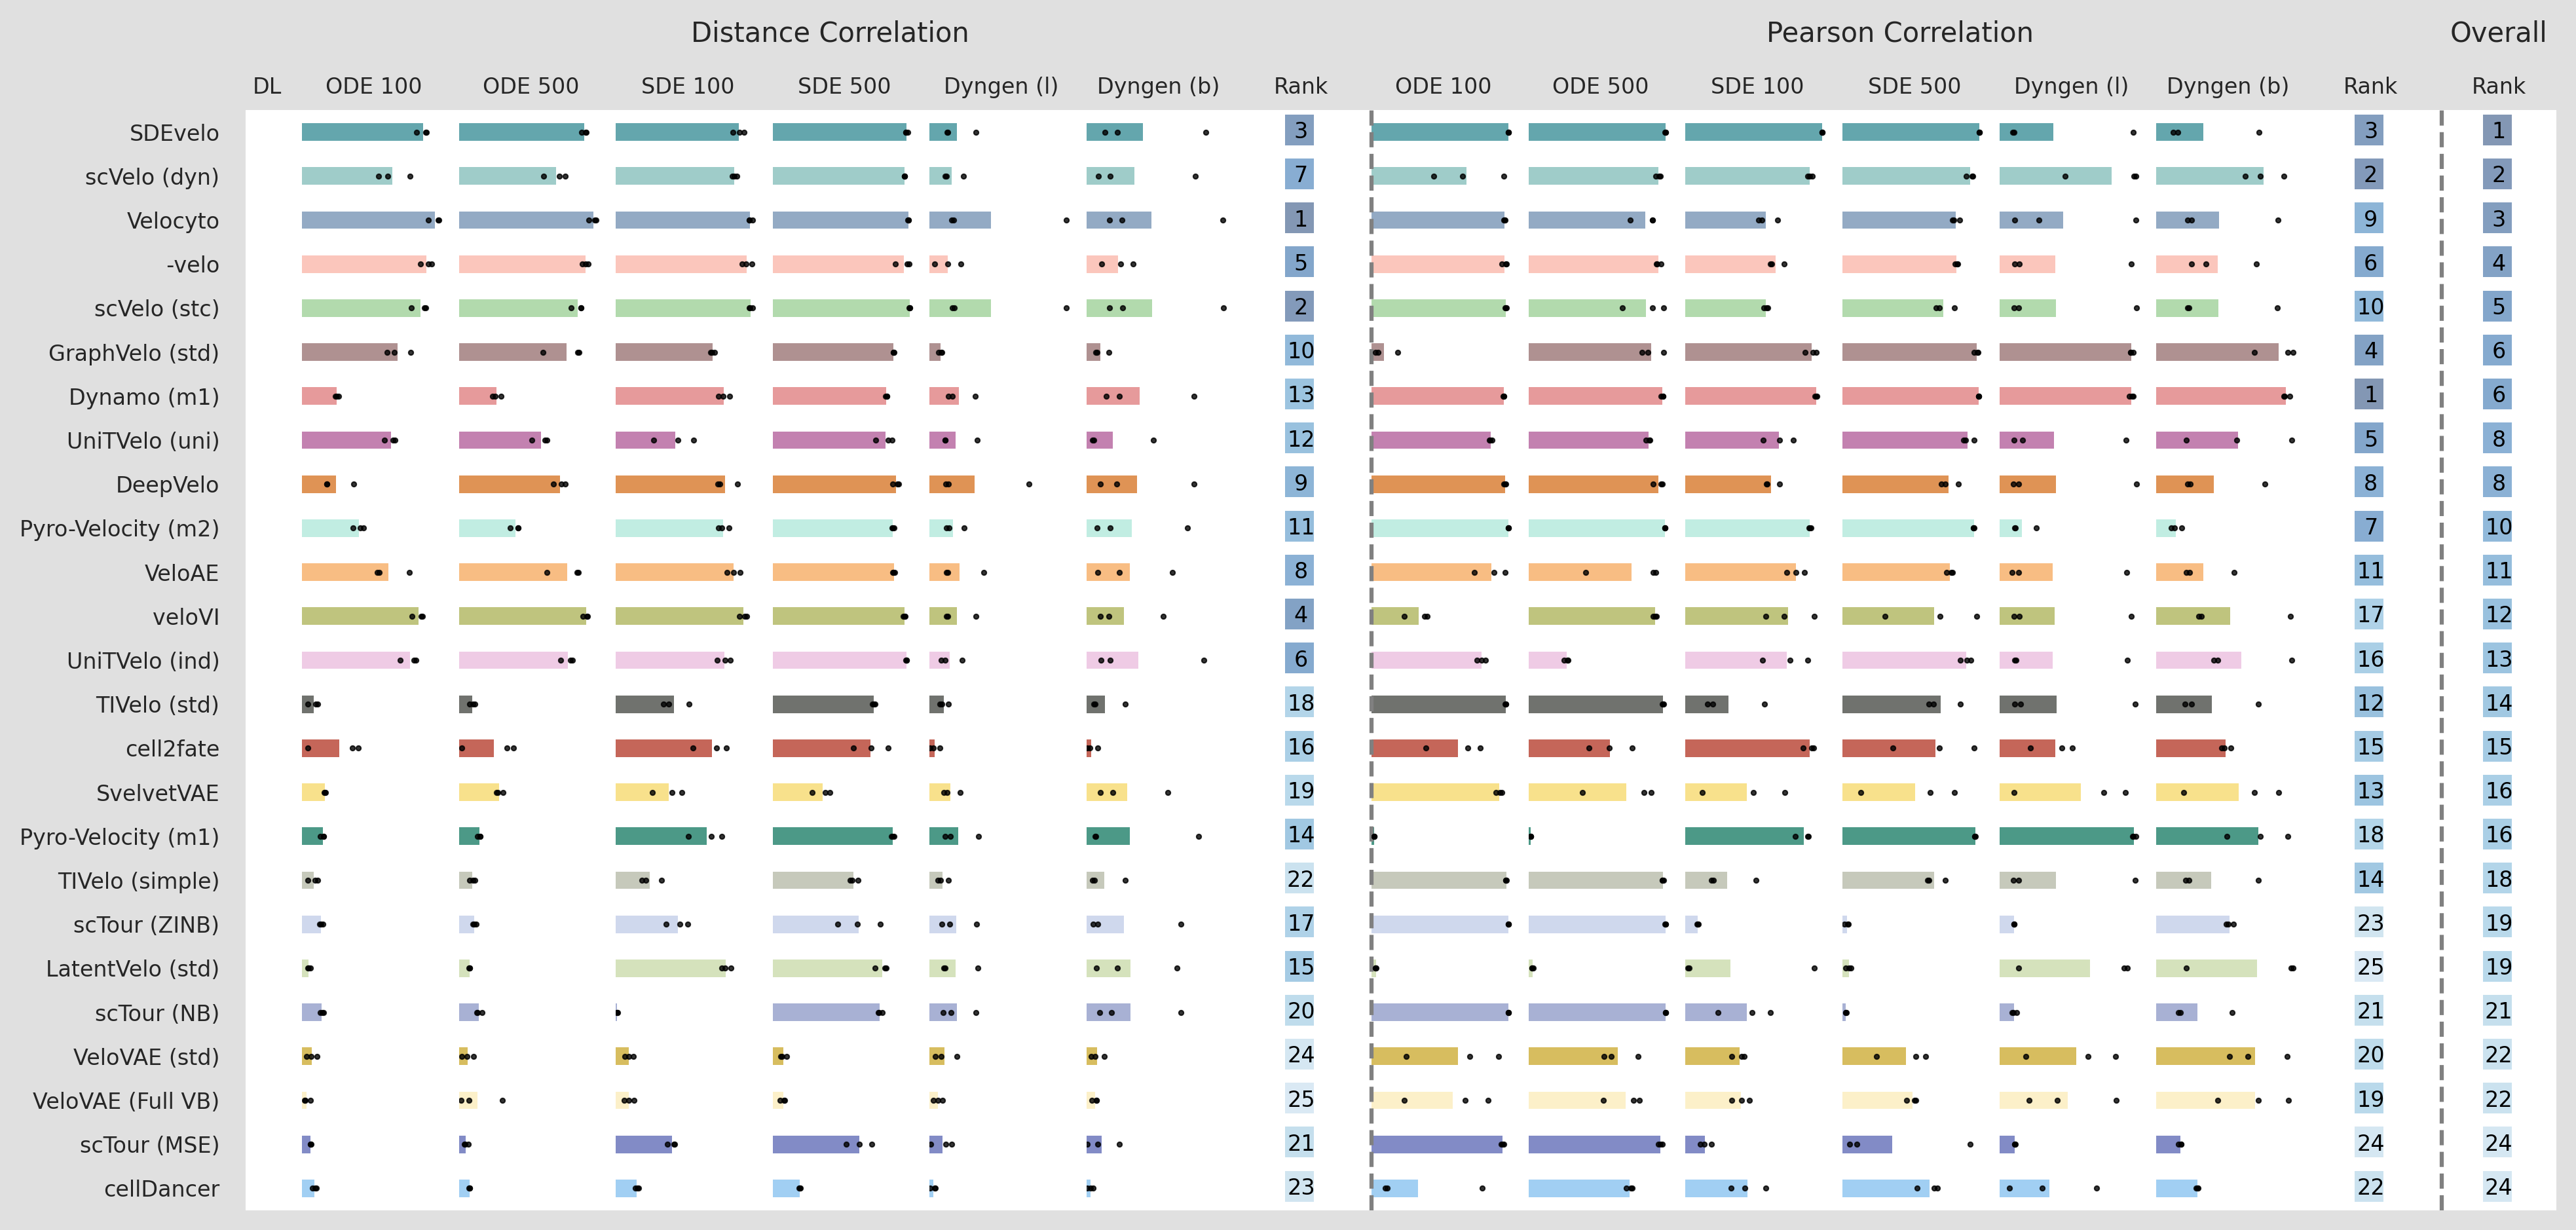

Values plotted in this chart, from the file beside it:
Method, DL, rank, real
cell2fate, 0, 15, 17
cellDancer, 1, 24, 6
DeepVelo, 1, 9, 5
Dynamo (m1), 0, 6, 12
GraphVelo (std), 0, 6, 24
-velo, 0, 4, 19
LatentVelo (std), 1, 19, 18
Pyro-Velocity (m1), 0, 16, 21
Pyro-Velocity (m2), 0, 10, 7
scTour (MSE), 1, 24, 25
scTour (NB), 1, 21, 21
scTour (ZINB), 1, 19, 15
scVelo (dyn), 0, 2, 23
scVelo (stc), 0, 5, 4
SDEvelo, 0, 1, 2
SvelvetVAE, 1, 16, 12
TIVelo (simple), 0, 18, 14
TIVelo (std), 0, 14, 10
UniTVelo (ind), 0, 13, 9
UniTVelo (uni), 0, 8, 1
VeloAE, 1, 11, 11
Velocyto, 0, 3, 3
VeloVAE (Full VB), 1, 22, 15
VeloVAE (std), 1, 23, 19
veloVI, 1, 12, 7
